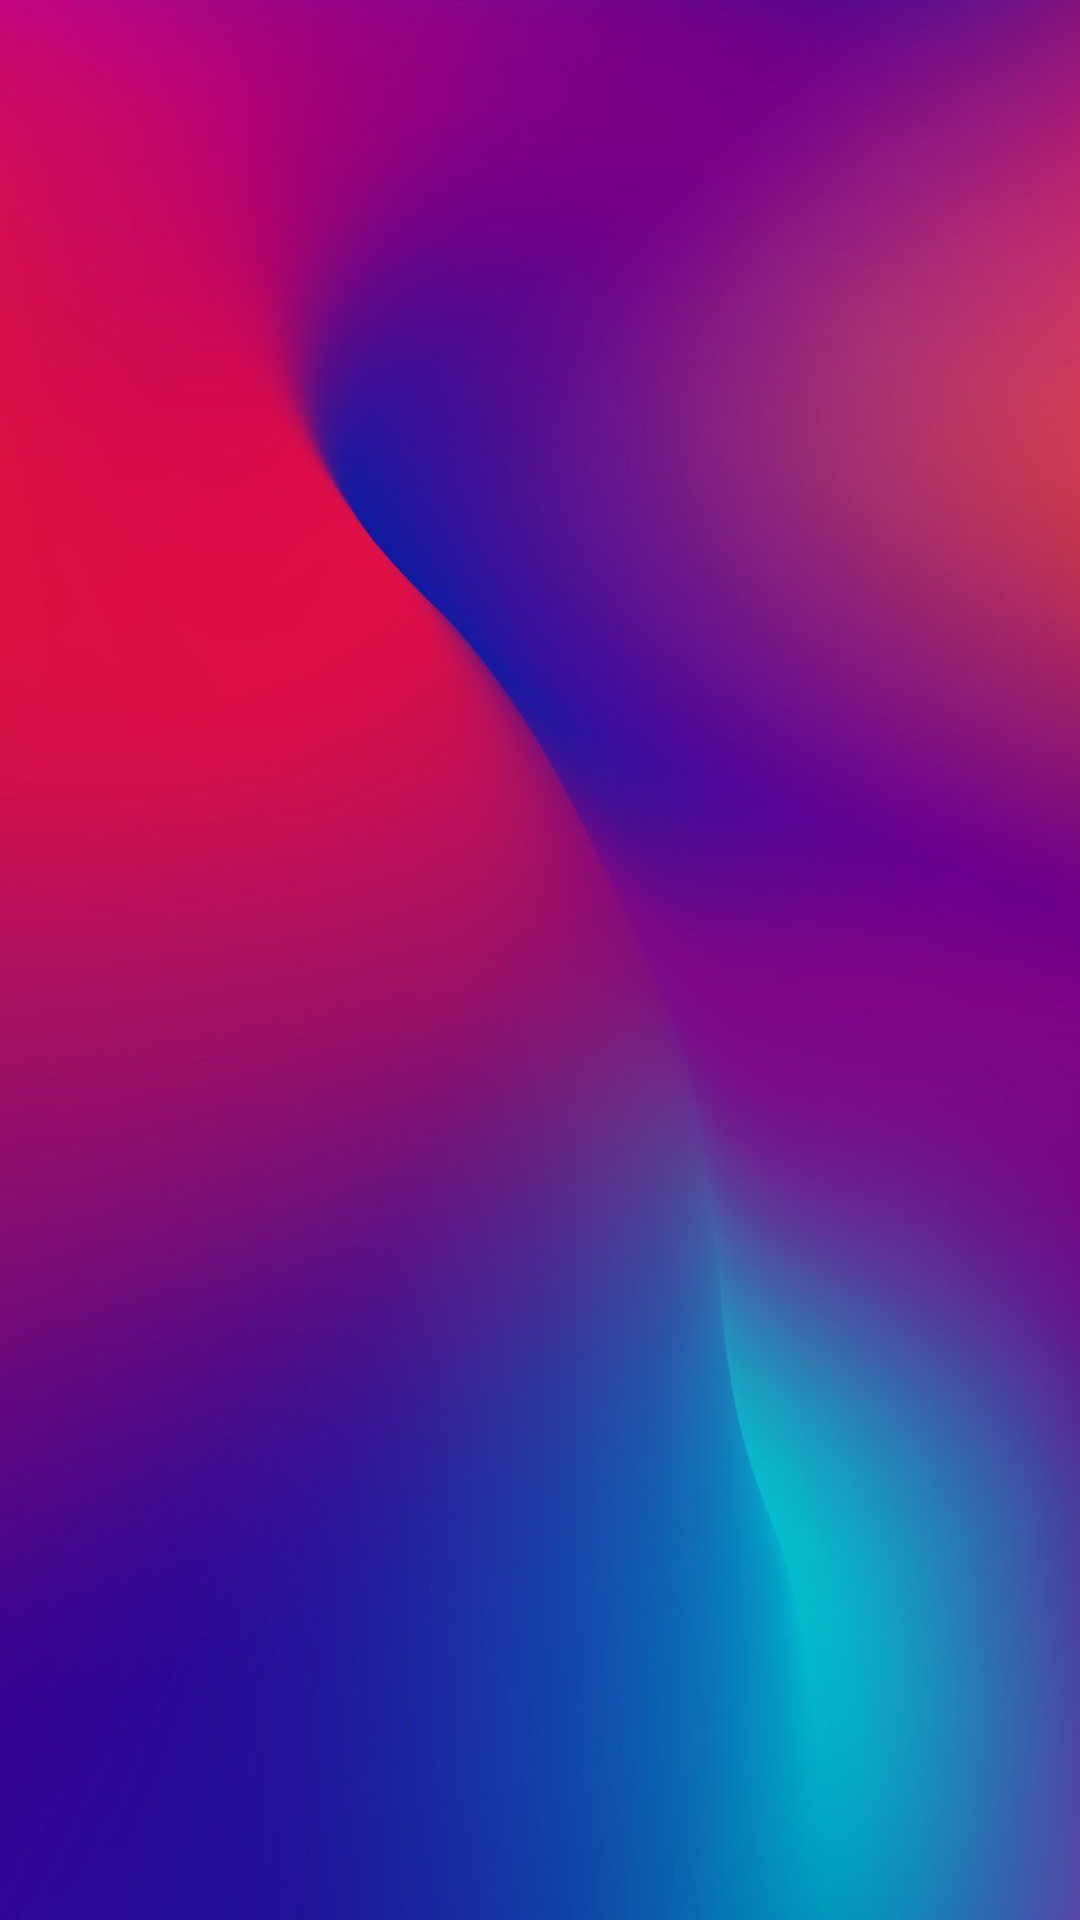

Android layout source for this screen:
<!-- AndroidManifest.xml: application theme Theme.Wally -->
<!-- res/layout/recycler_item.xml -->
<?xml version="1.0" encoding="utf-8"?>
<RelativeLayout xmlns:android="http://schemas.android.com/apk/res/android"
    android:layout_width="match_parent"
    android:layout_height="wrap_content"
    android:background="@drawable/bg"
    android:paddingTop="10dp"
    android:paddingBottom="10dp"
    xmlns:tools="http://schemas.android.com/tools">


    <ImageView
        android:layout_width="36dp"
        android:layout_height="36dp"
        android:layout_marginLeft="10dp"
        android:id="@+id/icon_view"
        android:src="@drawable/music_icon"/>

    <TextView
        android:layout_width="match_parent"
        android:layout_height="wrap_content"
        android:id="@+id/music_title_text"
        android:layout_toEndOf="@id/icon_view"
        android:padding="10dp"
        android:maxLines="1"
        android:ellipsize="end"
        tools:text="Music"
        android:textColor="@color/white"/>

</RelativeLayout>
<!-- resources referenced by this layout -->
<resources>
  <color name="white">#FFFFFFFF</color>
  <!-- drawable bg: jpg bitmap (drawable, 47451 bytes) -->
  <style name="Theme.Wally" parent="Theme.MaterialComponents.DayNight.NoActionBar">
          
          <item name="colorPrimaryVariant">@color/black_shade_1</item>
          <item name="colorOnPrimary">@color/white</item>
          <item name="colorPrimary">@color/black</item>
          
          <item name="colorSecondary">@color/teal_200</item>
          <item name="colorSecondaryVariant">@color/teal_700</item>
          <item name="colorOnSecondary">@color/black</item>
          
          <item name="android:statusBarColor">?attr/colorPrimaryVariant</item>
          
      </style>
  <color name="black_shade_1">#292D36</color>
  <color name="black">#FF000000</color>
  <color name="teal_200">#FF03DAC5</color>
  <color name="teal_700">#FF018786</color>
</resources>
